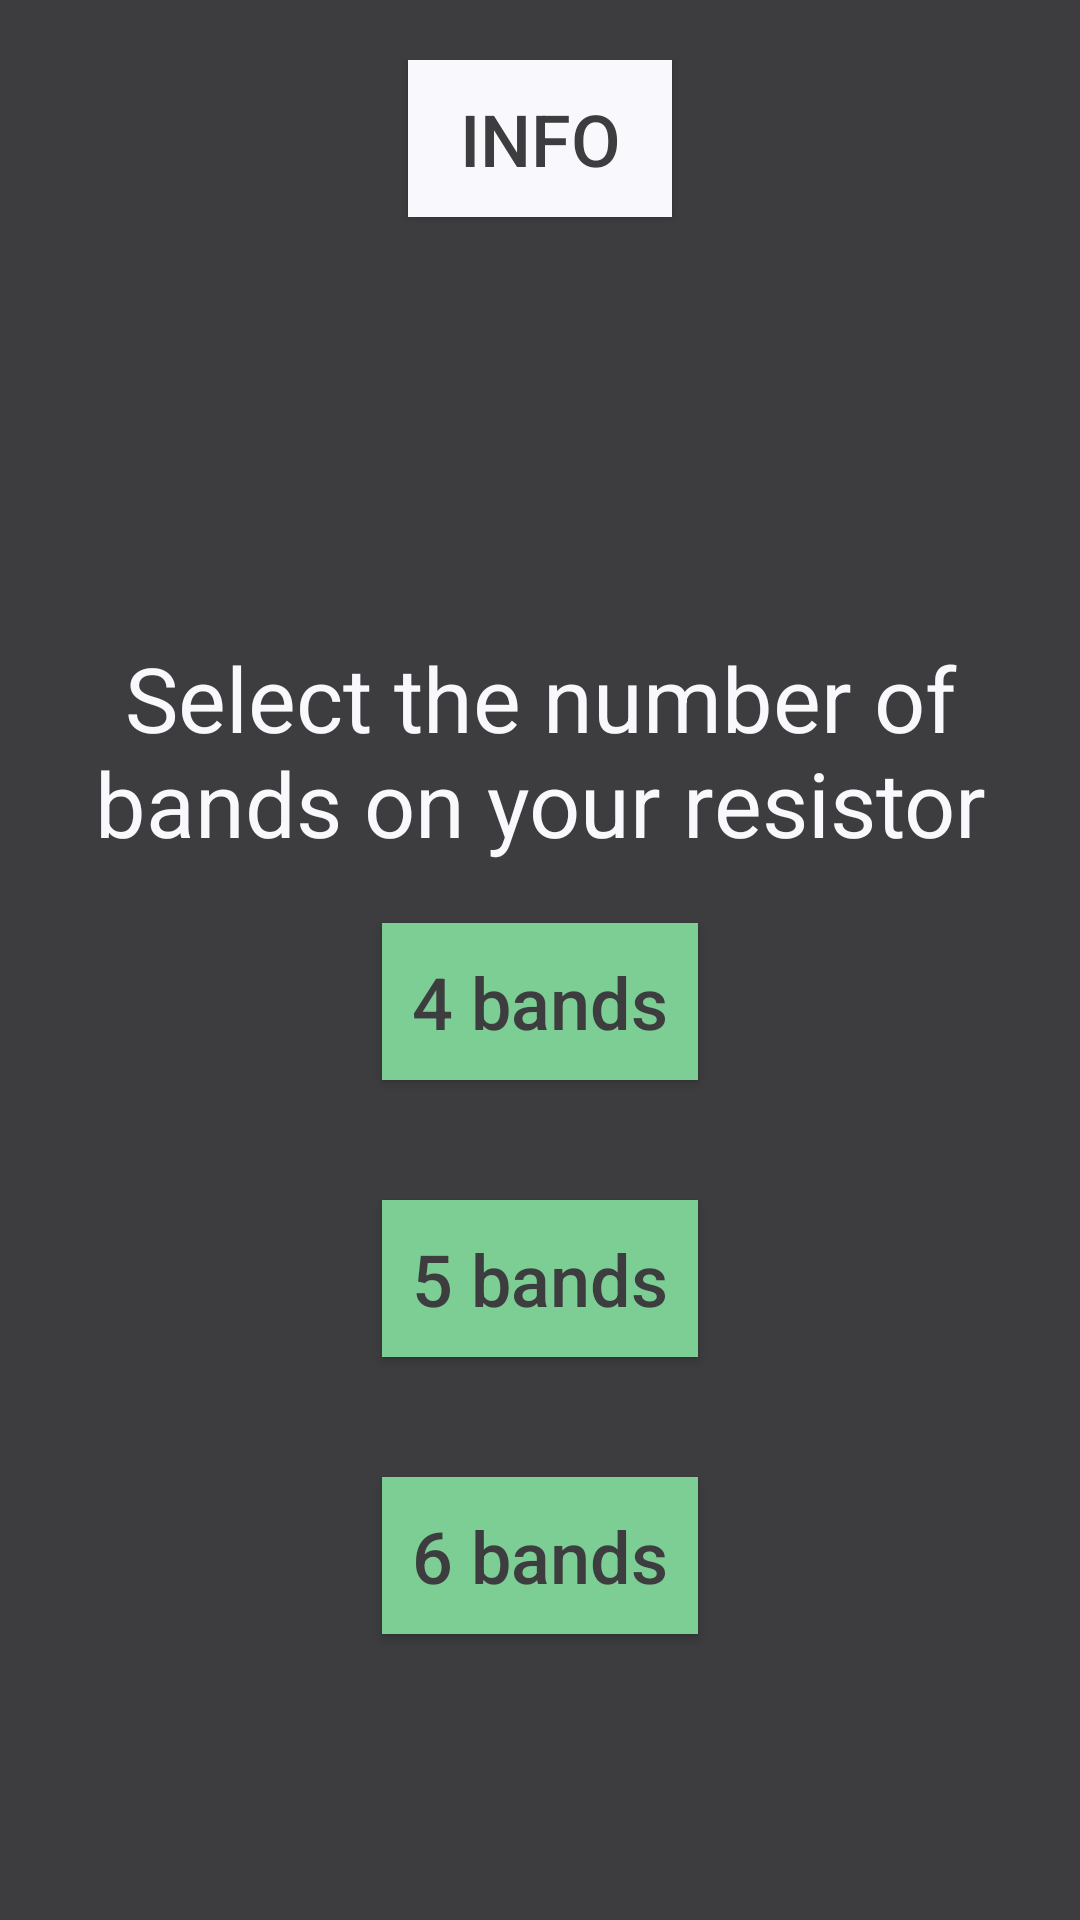

Produce the Android XML layout that renders to this screen, including the resource entries it uses.
<!-- AndroidManifest.xml: application theme AppTheme -->
<!-- res/layout/activity_main.xml -->
<?xml version="1.0" encoding="utf-8"?>
<LinearLayout xmlns:android="http://schemas.android.com/apk/res/android"
    xmlns:tools="http://schemas.android.com/tools"
    android:layout_width="match_parent"
    android:layout_height="match_parent"
    android:background="@color/colorAccent"
    android:gravity="center_horizontal"
    android:orientation="vertical"
    android:padding="20sp"
    tools:context=".MainActivity">

    <Button
        android:padding="10sp"
        android:id="@+id/infoButton"
        android:layout_width="wrap_content"
        android:layout_height="wrap_content"
        android:background="@color/colorPrimaryDark"
        android:text="INFO"
        android:textAllCaps="false"
        android:textColor="@color/colorAccent"
        android:textSize="24sp" />

    <TextView
        android:layout_marginTop="140sp"
        android:id="@+id/titleText"
        android:layout_width="wrap_content"
        android:layout_height="wrap_content"
        android:text="Select the number of bands on your resistor"
        android:textAlignment="center"
        android:textSize="30sp"
        android:gravity="center_horizontal" />

    <Button
        android:padding="10sp"
        android:id="@+id/fourBandButton"
        android:layout_width="wrap_content"
        android:layout_height="wrap_content"
        android:layout_margin="20sp"
        android:background="@color/colorPrimary"
        android:text="4 bands"
        android:textAllCaps="false"
        android:textColor="@color/colorAccent"
        android:textSize="24sp" />

    <Button
        android:padding="10sp"
        android:id="@+id/fiveBandButton"
        android:layout_width="wrap_content"
        android:layout_height="wrap_content"
        android:layout_margin="20sp"
        android:background="@color/colorPrimary"
        android:text="5 bands"
        android:textAllCaps="false"
        android:textColor="@color/colorAccent"
        android:textSize="24sp" />

    <Button
        android:padding="10sp"
        android:id="@+id/sixBandButton"
        android:layout_width="wrap_content"
        android:layout_height="wrap_content"
        android:layout_margin="20sp"
        android:background="@color/colorPrimary"
        android:text="6 bands"
        android:textAllCaps="false"
        android:textColor="@color/colorAccent"
        android:textSize="24sp" />
</LinearLayout>
<!-- resources referenced by this layout -->
<resources>
  <color name="colorAccent">#3d3d3f</color>
  <color name="colorPrimary">#7dce94</color>
  <color name="colorPrimaryDark">#f9f8fd</color>
  <style name="AppTheme" parent="Theme.AppCompat.Light.NoActionBar">
          
          <item name="colorPrimary">@color/colorPrimary</item>
          <item name="colorPrimaryDark">@color/colorPrimaryDark</item>
          <item name="colorAccent">@color/colorAccent</item>
          <item name="android:textColor">@color/textColor</item>
          <item name="android:statusBarColor">@color/colorPrimary</item>
      </style>
  <color name="textColor">#f9f8fd</color>
</resources>
